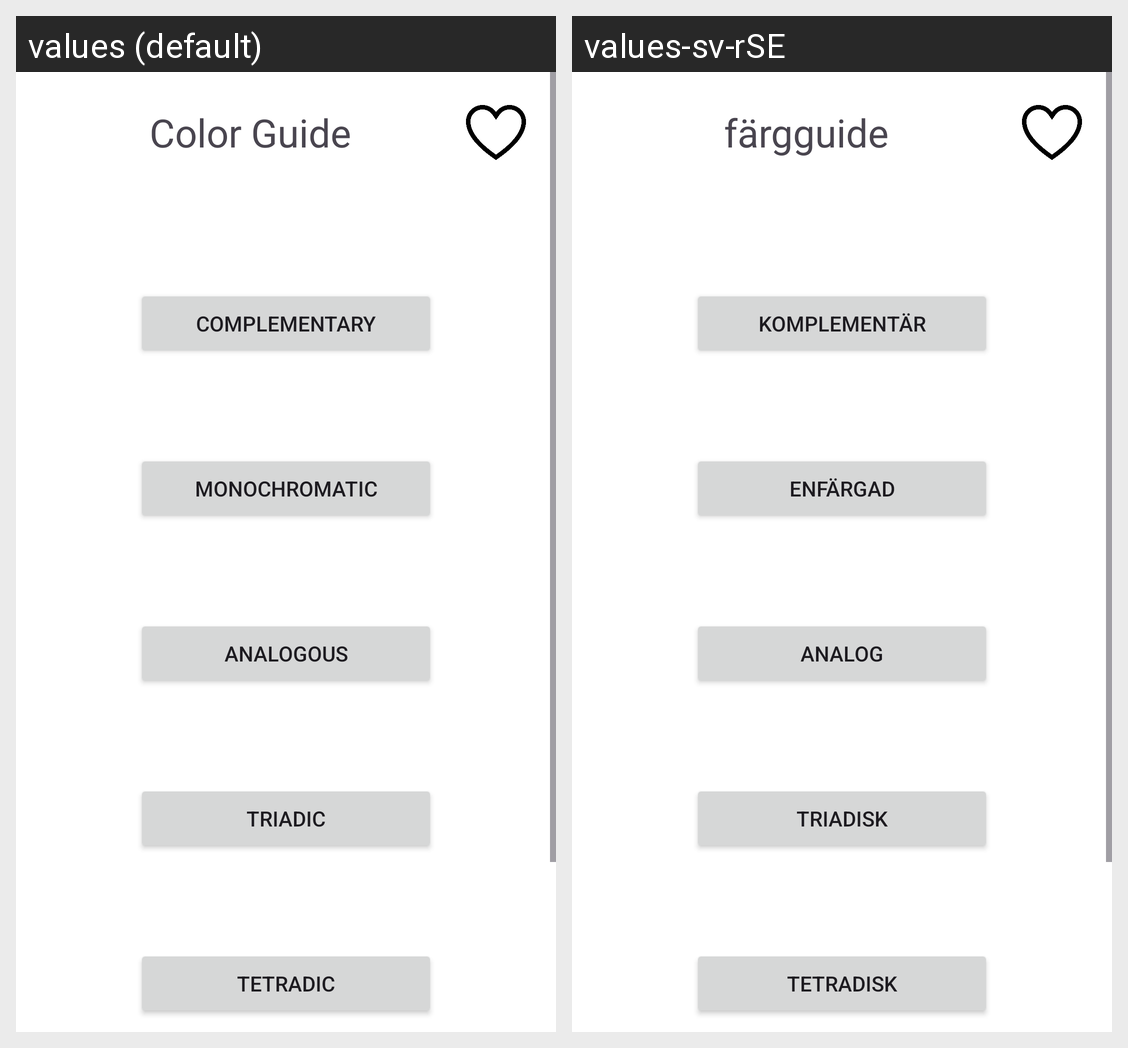

This grid shows one Android layout under two languages. Give, for every string resource on the screen, its name, the default text and each shown locale's text.
Android screen res/layout/fragment_color_guide.xml rendered under 2 locales, left to right: values (default), values-sv-rSE. Device: Nexus 5 (rendered at 1080×1920; each locale shown at half size, 540×960, under a caption strip naming it); theme Theme.ColorAssistant.
Strings drawn on this screen, with the default value and each locale's value (text and hints the layout hard-codes, and strings that could not be matched under every locale, appear in the picture but are not listed):

color_guide
  values: Color Guide
  values-sv-rSE: färgguide

complementary
  values: Complementary
  values-sv-rSE: Komplementär

monochromatic
  values: Monochromatic
  values-sv-rSE: Enfärgad

analogous
  values: Analogous
  values-sv-rSE: Analog

triadic
  values: Triadic
  values-sv-rSE: Triadisk

tetradic
  values: Tetradic
  values-sv-rSE: Tetradisk
